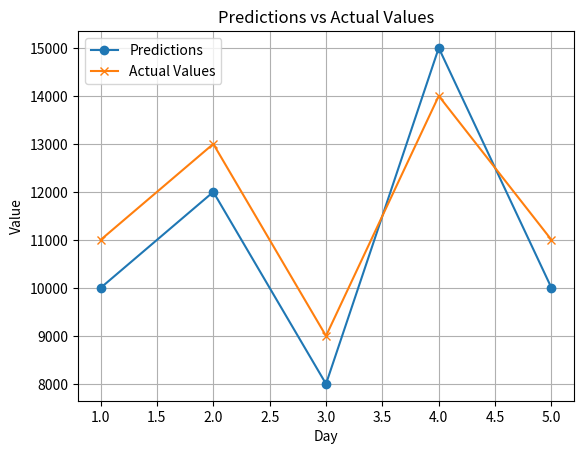

Here is the Python script that generated this plot:
import json
import matplotlib.pyplot as plt


class Analytics:
    def __init__(self, predictions, actual_value):
        self.predictions = predictions
        self.actual_value = actual_value
        self.actions = []

    def read_actions_from_file(self, file_path):
        try:
            with open(file_path, "r") as json_file:
                self.actions = json.load(json_file)
        except FileNotFoundError:
            print(f"Error: Actions file '{file_path}' not found.")
        except json.JSONDecodeError:
            print(f"Error: Failed to decode JSON in '{file_path}'. File may be improperly formatted.")

    def calculate_actual_gains(self):
        if len(self.predictions) != len(self.actual_value):
            print("Error: Length of predictions and actual values do not match.")
            return None

        actual_gains = 0
        for pred, actual in zip(self.predictions, self.actual_value):
            actual_gains += actual - pred

        return actual_gains

    def calculate_percentage_error(self):
        if len(self.predictions) != len(self.actual_value):
            print("Error: Length of predictions and actual values do not match.")
            return None

        error_sum = 0
        for pred, actual in zip(self.predictions, self.actual_value):
            error_sum += abs(actual - pred)

        return (error_sum / sum(self.actual_value)) * 100

    def calculate_average_prediction(self):
        if not self.predictions:
            print("Error: No predictions available.")
            return None

        return sum(self.predictions) / len(self.predictions)

    def calculate_average_actual_value(self):
        if not self.actual_value:
            print("Error: No actual values available.")
            return None

        return sum(self.actual_value) / len(self.actual_value)

    def calculate_gains_from_actions(self):
        if not self.actions:
            print("Error: Actions not available.")
            return None

        gains = 0
        for action in self.actions:
            if action.get("operation") == "buy":
                buy_day = action.get("Day")
                sell_day = buy_day + 1
                if 0 < buy_day <= len(self.predictions) - 1 and 0 < sell_day <= len(self.actual_value):
                    buy_price = self.predictions[buy_day - 1]  # Adjust index
                    sell_price = self.actual_value[sell_day - 1]  # Adjust index
                    gains += sell_price - buy_price
                else:
                    print("Error: Invalid buy or sell day in actions.")

        return gains

    def plot_graphs(self):
        if len(self.predictions) != len(self.actual_value):
            print("Error: Length of predictions and actual values do not match.")
            return

        days = range(1, len(self.predictions) + 1)
        plt.plot(days, self.predictions, label='Predictions', marker='o')
        plt.plot(days, self.actual_value, label='Actual Values', marker='x')
        plt.xlabel('Day')
        plt.ylabel('Value')
        plt.title('Predictions vs Actual Values')
        plt.legend()
        plt.grid(True)
        plt.show()


if __name__ == '__main__':
    # Example usage:
    predictions = [10000, 12000, 8000, 15000, 10000]
    actual_value = [11000, 13000, 9000, 14000, 11000]

    analytics = Analytics(predictions, actual_value)
    analytics.read_actions_from_file("operations/actions.json")

    print("Actual Gains:", analytics.calculate_actual_gains())
    print("Percentage Error:", analytics.calculate_percentage_error())
    print("Average Prediction:", analytics.calculate_average_prediction())
    print("Average Actual Value:", analytics.calculate_average_actual_value())
    print("Gains from actions:", analytics.calculate_gains_from_actions())
    analytics.plot_graphs()
